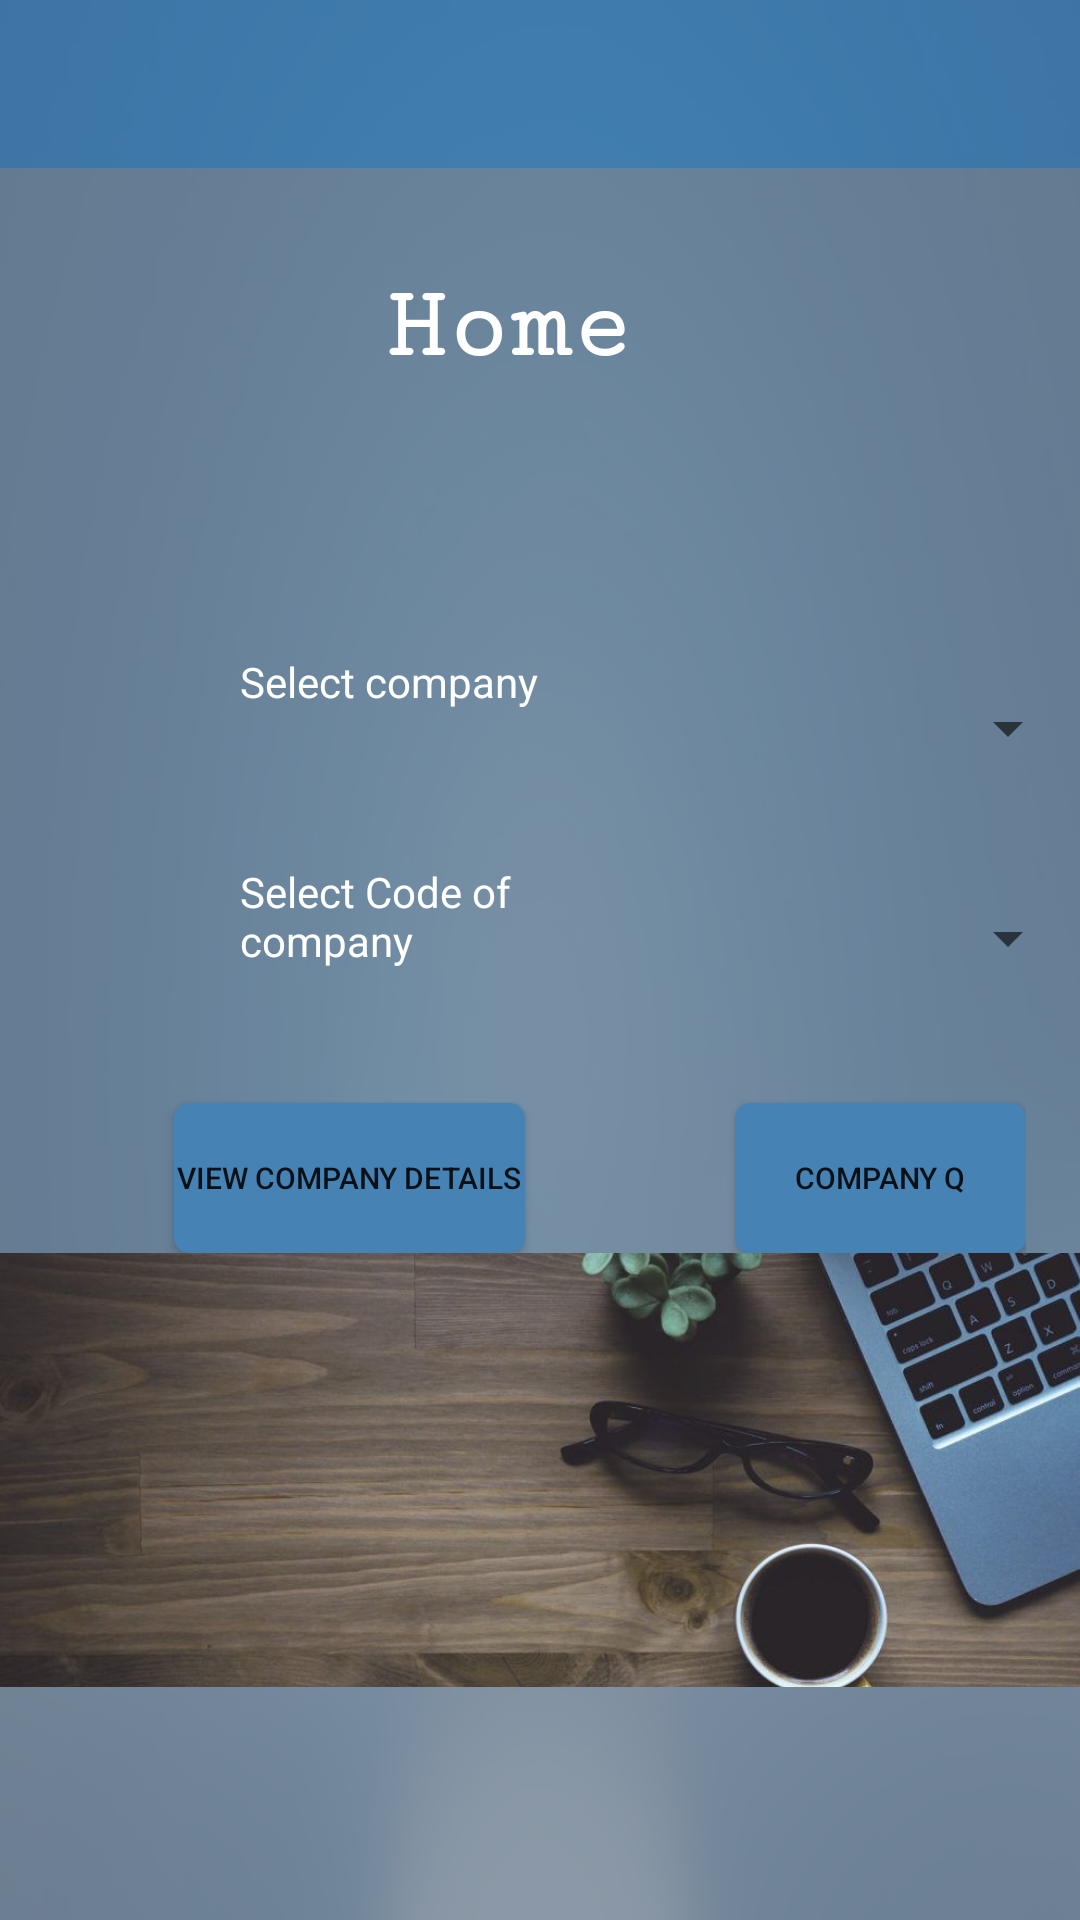

Write the Android layout XML for this screen, with the resource values it uses.
<!-- AndroidManifest.xml: application theme Theme.SisekoVirtualQ -->
<!-- res/layout/activity_main.xml -->
<?xml version="1.0" encoding="utf-8"?>
<RelativeLayout xmlns:android="http://schemas.android.com/apk/res/android"
    xmlns:app="http://schemas.android.com/apk/res-auto"
    xmlns:tools="http://schemas.android.com/tools"
    android:layout_width="match_parent"
    android:layout_height="match_parent"
    tools:context=".MainActivity">

    <LinearLayout
        android:layout_width="match_parent"
        android:layout_height="match_parent"
        android:background="@drawable/login">

        <LinearLayout
            android:layout_width="match_parent"
            android:layout_height="match_parent"
            android:alpha="0.8"
            android:background="@color/black">

            <androidx.appcompat.widget.Toolbar
                android:id="@+id/home_toolbar"
                android:layout_width="match_parent"
                android:layout_height="wrap_content"
                android:layout_weight="1"
                android:background="?attr/colorPrimary"
                android:minHeight="?attr/actionBarSize"
                android:textColor="@color/white"
                android:theme="?attr/actionBarTheme" />
        </LinearLayout>
    </LinearLayout>

    <TextView
        android:id="@+id/txt"
        style="@style/Base.CardView"
        android:layout_width="match_parent"
        android:layout_height="wrap_content"
        android:layout_marginTop="90dp"
        android:fontFamily="serif-monospace"
        android:gravity="center"
        android:text="Home "
        android:textColor="@color/white"
        android:textSize="34dp"
        android:textStyle="bold"

        />

    <Spinner
        android:id="@+id/company_spinner"
        android:layout_width="160dp"
        android:layout_marginTop="90dp"
        android:layout_below="@+id/txt"
        android:layout_marginLeft="210dp"
        android:gravity="center"
        android:textColor="@color/white"
        android:scrollbarSize="10dp"
        android:textAlignment="center"
        android:layout_centerVertical="true"
        android:layout_height="50dp" />


    <TextView
        android:id="@+id/txt_company"
        android:layout_width="100dp"
        android:layout_height="40dp"
        android:layout_marginLeft="80dp"
        android:layout_below="@+id/txt"
        android:textColor="@color/white"
        android:layout_marginTop="90dp"
        android:text="Select company" />

    <Spinner
        android:id="@+id/company_codeSp"
        android:layout_width="160dp"
        android:layout_marginTop="160dp"
        android:layout_below="@+id/txt"
        android:layout_marginLeft="210dp"
        android:gravity="center"
        android:textColor="@color/white"
        android:scrollbarSize="10dp"
        android:textAlignment="center"
        android:layout_centerVertical="true"
        android:layout_height="50dp" />


    <TextView
        android:id="@+id/txt_code"
        android:layout_width="100dp"
        android:layout_height="40dp"
        android:layout_marginLeft="80dp"
        android:layout_below="@+id/txt_company"
        android:textColor="@color/white"
        android:layout_marginTop="30dp"
        android:text="Select Code of company" />

    <RelativeLayout
        android:layout_width="match_parent"
        android:layout_height="wrap_content"
        android:layout_below="@+id/txt_company"
        android:id="@+id/divid"
        android:paddingLeft="18dp"
        android:paddingRight="18dp"
        android:layout_marginTop="90dp">
        <TextView
            android:layout_width="wrap_content"
            android:layout_height="wrap_content"
            android:layout_centerInParent="true"
            android:text=""
            android:textColor="@color/white"
            android:layout_margin="5dp"
            android:id="@+id/Devide_txt2"/>

        <Button
            android:id="@+id/viewAddress_btn"
            android:layout_width="100dp"
            android:layout_height="50dp"
            android:layout_marginLeft="60dp"
            android:layout_marginTop="20dp"
            android:layout_marginBottom="20dp"
            android:layout_toRightOf="@+id/Devide_txt2"
            android:background="@drawable/btn_shape"
            android:onClick="openCompany"
            android:text="company Q"
            android:textSize="10sp" />

        <Button
            android:id="@+id/companyQ_btn"
            android:layout_width="140dp"
            android:layout_height="50dp"
            android:layout_marginLeft="40dp"
            android:layout_marginTop="20dp"
            android:layout_marginBottom="20dp"
            android:layout_toLeftOf="@+id/Devide_txt2"
            android:background="@drawable/btn_shape"
            android:text="view company details"
            android:textSize="10sp" />


    </RelativeLayout>


    <ImageView
        android:id="@+id/imageView"
        android:layout_width="wrap_content"
        android:layout_height="1600dp"
        android:layout_marginTop="340dp"
        app:srcCompat="@drawable/image" />

</RelativeLayout>
<!-- resources referenced by this layout -->
<resources>
  <color name="black">#778899</color>
  <color name="white">#FFFFFFFF</color>
  <!-- drawable btn_shape (drawable) -->
  <?xml version="1.0" encoding="utf-8"?>
  <shape android:shape="rectangle" xmlns:android="http://schemas.android.com/apk/res/android">
        <solid android:color="#4682B4"/>
      <corners android:radius="5dp"/>
  
  </shape>
  <!-- drawable image: png bitmap (drawable, 441304 bytes) -->
  <!-- drawable login: png bitmap (drawable, 73466 bytes) -->
  <style name="Theme.SisekoVirtualQ" parent="Theme.MaterialComponents.DayNight.NoActionBar">
          
          <item name="colorPrimary">@color/purple_500</item>
          <item name="colorPrimaryVariant">@color/purple_700</item>
          <item name="colorOnPrimary">@color/white</item>
          
          <item name="colorSecondary">@color/teal_200</item>
          <item name="colorSecondaryVariant">@color/teal_700</item>
          <item name="colorOnSecondary">@color/black</item>
          
          <item name="android:statusBarColor" tools:targetApi="l">?attr/colorPrimaryVariant</item>
          
      </style>
  <color name="purple_500">#4682B4</color>
  <color name="purple_700">#778899</color>
  <color name="teal_200">#778899</color>
  <color name="teal_700">#FF018786</color>
</resources>
